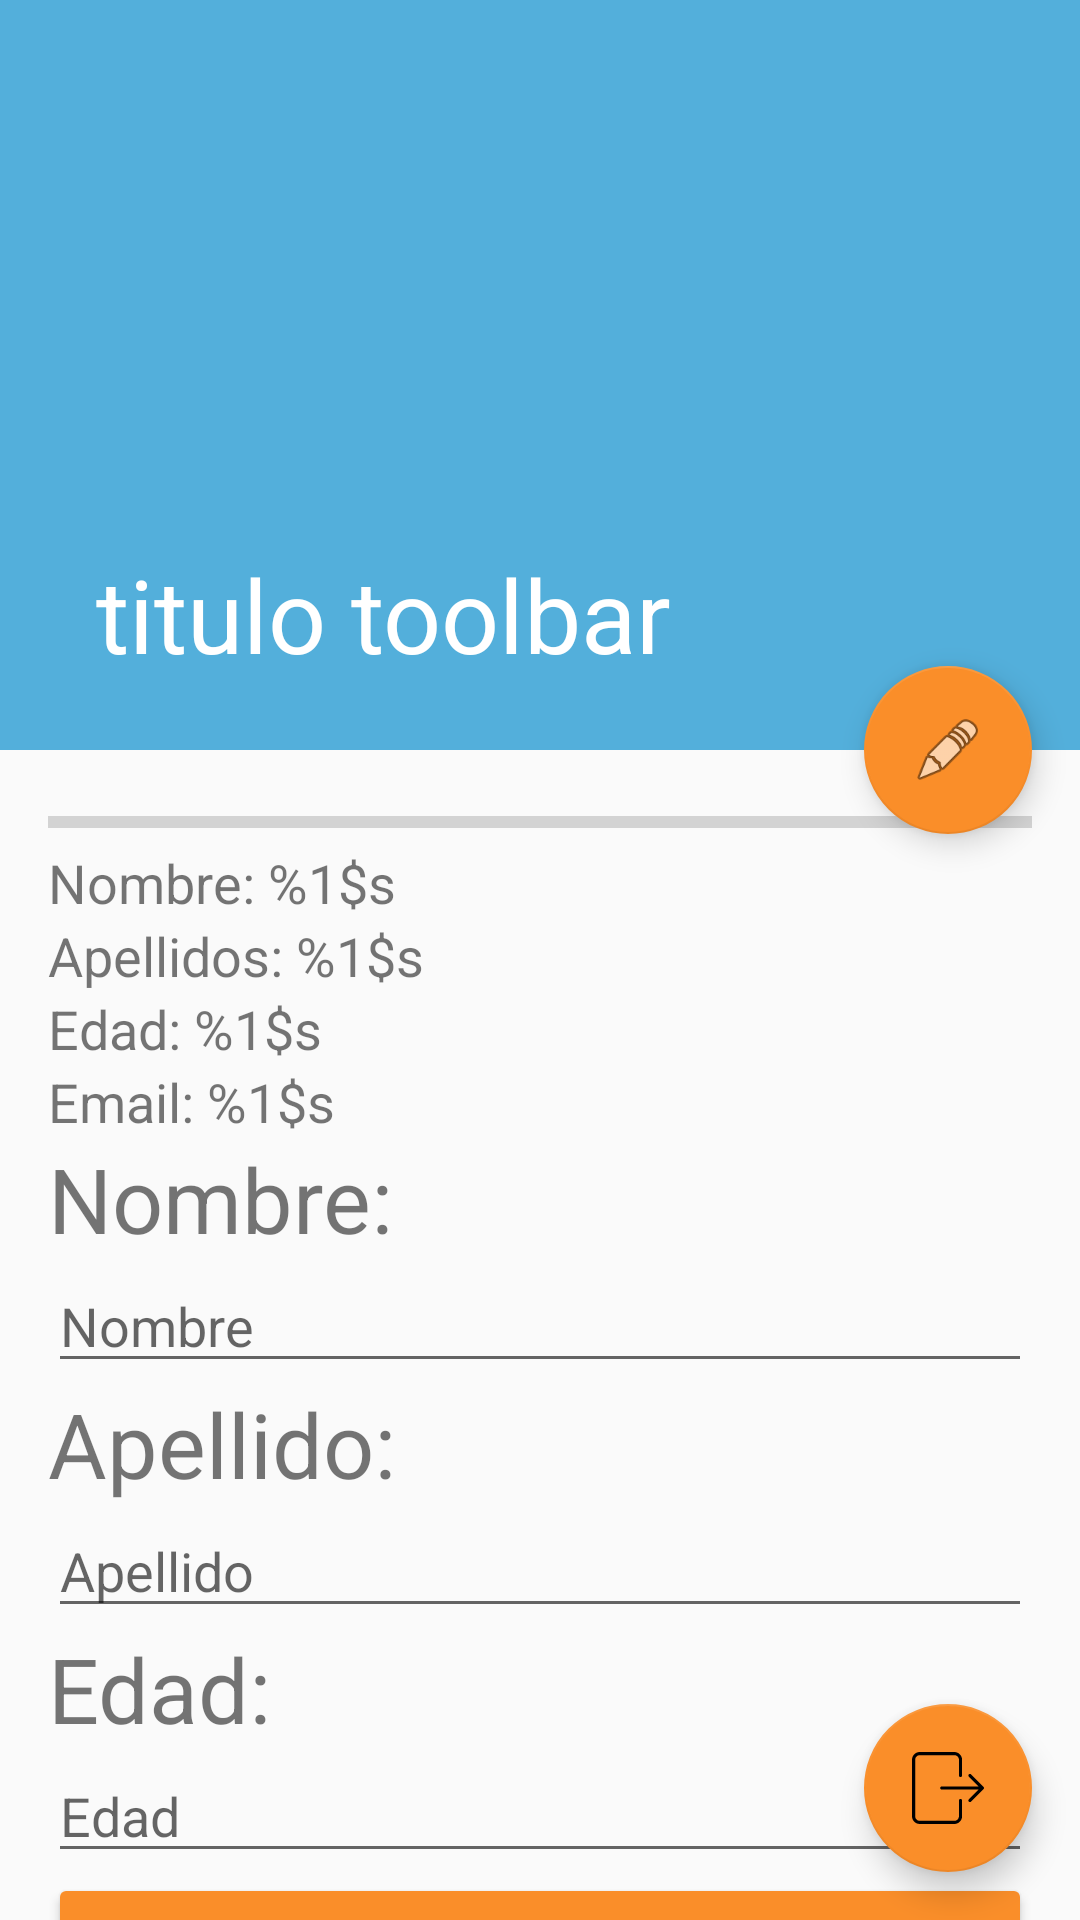

This screen was rendered from an Android layout file. Write that file and the resources it references.
<!-- AndroidManifest.xml: activity theme AppTheme.NoActionBar -->
<!-- res/layout/activity_user_profile.xml -->
<?xml version="1.0" encoding="utf-8"?>
<android.support.design.widget.CoordinatorLayout xmlns:android="http://schemas.android.com/apk/res/android"
    xmlns:app="http://schemas.android.com/apk/res-auto"
    xmlns:tools="http://schemas.android.com/tools"
    android:layout_width="match_parent"
    android:layout_height="match_parent"
    android:fitsSystemWindows="true"
    tools:context=".UserProfileActivity">

    <android.support.design.widget.AppBarLayout
        android:id="@+id/app_bar"
        android:layout_width="match_parent"
        android:layout_height="250dp"
        android:fitsSystemWindows="true"
        android:theme="@style/AppTheme.AppBarOverlay">

        <android.support.design.widget.CollapsingToolbarLayout
            android:id="@+id/toolbar_layout"
            android:layout_width="match_parent"
            android:layout_height="match_parent"
            android:fitsSystemWindows="true"
            app:contentScrim="?attr/colorPrimary"
            app:layout_scrollFlags="scroll|exitUntilCollapsed"
            app:toolbarId="@+id/toolbar">

            <ImageView
                android:id="@+id/imagenDelPerfil"
                android:layout_width="match_parent"
                android:layout_height="match_parent"
                android:background="@color/azul"
                android:contentDescription="TODO" />

            <android.support.v7.widget.Toolbar
                android:id="@+id/toolbar"
                android:layout_width="match_parent"
                android:layout_height="?attr/actionBarSize"
                app:layout_collapseMode="pin"
                app:popupTheme="@style/AppTheme.PopupOverlay"
                app:title="titulo toolbar" />

        </android.support.design.widget.CollapsingToolbarLayout>
    </android.support.design.widget.AppBarLayout>

    <include
        android:id="@+id/include"
        layout="@layout/content_user_profile" />

    <android.support.design.widget.FloatingActionButton
        android:id="@+id/fab"
        android:layout_width="wrap_content"
        android:layout_height="wrap_content"
        android:layout_margin="@dimen/fab_margin"
        app:backgroundTint="@color/colorAccent"
        app:layout_anchor="@id/app_bar"
        app:layout_anchorGravity="bottom|end"
        app:srcCompat="@android:drawable/ic_menu_edit" />

    <android.support.design.widget.FloatingActionButton
        android:id="@+id/fabExit"
        android:layout_width="wrap_content"
        android:layout_height="wrap_content"
        android:layout_margin="@dimen/fab_margin"

        android:clickable="true"
        app:layout_anchor="@id/include"
        app:layout_anchorGravity="bottom|end"
        app:srcCompat="@drawable/ic_013_login_3" />

</android.support.design.widget.CoordinatorLayout>
<!-- res/layout/content_user_profile.xml (included above) -->
<?xml version="1.0" encoding="utf-8"?>
<android.support.v4.widget.NestedScrollView xmlns:android="http://schemas.android.com/apk/res/android"
    xmlns:app="http://schemas.android.com/apk/res-auto"
    xmlns:tools="http://schemas.android.com/tools"
    android:layout_width="match_parent"
    android:layout_height="match_parent"
    app:layout_behavior="@string/appbar_scrolling_view_behavior"
    tools:context=".UserProfileActivity"
    tools:showIn="@layout/activity_user_profile">

    <LinearLayout
        android:layout_width="match_parent"
        android:layout_height="wrap_content"
        android:orientation="vertical"
        android:padding="@dimen/text_margin"
        android:showDividers="middle"
        android:visibility="visible">

        <ProgressBar
            android:id="@+id/progressBar"
            style="?android:attr/progressBarStyleHorizontal"
            android:layout_width="match_parent"
            android:layout_height="wrap_content" />

        <TextView
            android:id="@+id/txtNombreUserProfile"
            style="@style/TextoUserProfile"
            android:text="@string/txt_t_NombreUserProfile" />

        <TextView
            android:id="@+id/txtApellidosUserProfile"
            style="@style/TextoUserProfile"
            android:layout_width="match_parent"
            android:layout_height="wrap_content"
            android:text="@string/txt_ApellidosUserProfile" />

        <TextView
            android:id="@+id/txtEdadUserProfile"
            style="@style/TextoUserProfile"
            android:layout_width="match_parent"
            android:layout_height="wrap_content"
            android:text="@string/txt_EdadUserProfile" />

        <TextView
            android:id="@+id/txtEmailUserProfile"
            style="@style/TextoUserProfile"
            android:layout_width="match_parent"
            android:layout_height="wrap_content"
            android:text="@string/txt_EmailUserProfile" />

        <TextView
            android:id="@+id/txtNombreEditProfile"
            android:layout_width="match_parent"
            android:layout_height="wrap_content"
            android:text="Nombre:"
            android:textSize="30sp" />

        <EditText
            android:id="@+id/etNombreProfile"
            android:layout_width="match_parent"
            android:layout_height="wrap_content"
            android:ems="10"
            android:hint="Nombre"
            android:inputType="textPersonName" />

        <TextView
            android:id="@+id/txtApellidoEditProfile2"
            android:layout_width="match_parent"
            android:layout_height="wrap_content"
            android:text="Apellido:"
            android:textSize="30sp" />

        <EditText
            android:id="@+id/etApellidosProfile"
            android:layout_width="match_parent"
            android:layout_height="wrap_content"
            android:ems="10"
            android:hint="Apellido"
            android:inputType="textPersonName" />

        <TextView
            android:id="@+id/txtEdadEditProfile3"
            android:layout_width="match_parent"
            android:layout_height="wrap_content"
            android:text="Edad:"
            android:textSize="30sp" />

        <EditText
            android:id="@+id/etEdadProfile"
            android:layout_width="match_parent"
            android:layout_height="wrap_content"
            android:ems="10"
            android:hint="Edad"
            android:inputType="number" />

        <Button
            android:id="@+id/btnAplicarProfile"
            style="@style/Widget.AppCompat.Button.Colored"
            android:layout_width="match_parent"
            android:layout_height="wrap_content"
            android:onClick="guardarCambios"
            android:text="APLICAR" />

    </LinearLayout>
</android.support.v4.widget.NestedScrollView>
<!-- resources referenced by this layout -->
<resources>
  <color name="azul">#53AFDB</color>
  <color name="colorAccent">#FA8E29</color>
  <dimen name="fab_margin">16dp</dimen>
  <dimen name="text_margin">16dp</dimen>
  <!-- drawable ic_013_login_3 (drawable) -->
  <vector android:height="24dp" android:viewportHeight="490.667"
      android:viewportWidth="490.667" android:width="24dp" xmlns:android="http://schemas.android.com/apk/res/android">
      <path android:fillColor="#FF000000" android:pathData="M330.675,320c-5.888,0 -10.667,4.779 -10.667,10.667v106.667c0,17.643 -14.357,32 -32,32H53.341c-17.643,0 -32,-14.357 -32,-32v-384c0,-17.643 14.357,-32 32,-32h234.667c17.643,0 32,14.357 32,32V160c0,5.888 4.779,10.667 10.667,10.667c5.888,0 10.667,-4.779 10.667,-10.667V53.333C341.341,23.936 317.405,0 288.008,0H53.341C23.944,0 0.008,23.936 0.008,53.333v384c0,29.397 23.936,53.333 53.333,53.333h234.667c29.397,0 53.333,-23.936 53.333,-53.333V330.667C341.341,324.779 336.563,320 330.675,320z"/>
      <path android:fillColor="#FF000000" android:pathData="M489.843,241.259c-0.491,-1.173 -1.216,-2.219 -2.091,-3.136c-0.085,-0.085 -0.107,-0.213 -0.213,-0.299l-85.333,-85.333c-4.16,-4.16 -10.923,-4.16 -15.083,0c-4.16,4.16 -4.16,10.923 0,15.083l67.115,67.115H202.675c-5.888,0 -10.667,4.779 -10.667,10.667s4.779,10.667 10.667,10.667h251.584l-67.136,67.136c-4.16,4.16 -4.16,10.923 0,15.083c2.091,2.048 4.821,3.093 7.552,3.093c2.731,0 5.461,-1.045 7.552,-3.115l85.333,-85.333c0.469,-0.469 0.683,-1.067 1.045,-1.579c0.427,-0.619 0.939,-1.152 1.237,-1.856C490.931,246.827 490.931,243.883 489.843,241.259z"/>
  </vector>
  <string name="txt_ApellidosUserProfile">Apellidos: %1$s</string>
  <string name="txt_EdadUserProfile">Edad: %1$s</string>
  <string name="txt_EmailUserProfile">Email: %1$s</string>
  <string name="txt_t_NombreUserProfile">Nombre:  %1$s</string>
  <style name="AppTheme.AppBarOverlay" parent="ThemeOverlay.AppCompat.Dark.ActionBar" />
  <style name="AppTheme.PopupOverlay" parent="ThemeOverlay.AppCompat.Light" />
  <style name="TextoUserProfile">
          <item name="android:layout_width">match_parent</item>
          <item name="android:layout_height">wrap_content</item>
          <item name="android:textColor">@color/common_google_signin_btn_text_dark_focused</item>
          <item name="android:textSize">18sp</item>
          <item name="android:typeface">normal</item>
      </style>
  <style name="AppTheme.NoActionBar">
          <item name="windowActionBar">false</item>
          <item name="windowNoTitle">true</item>
      </style>
</resources>
